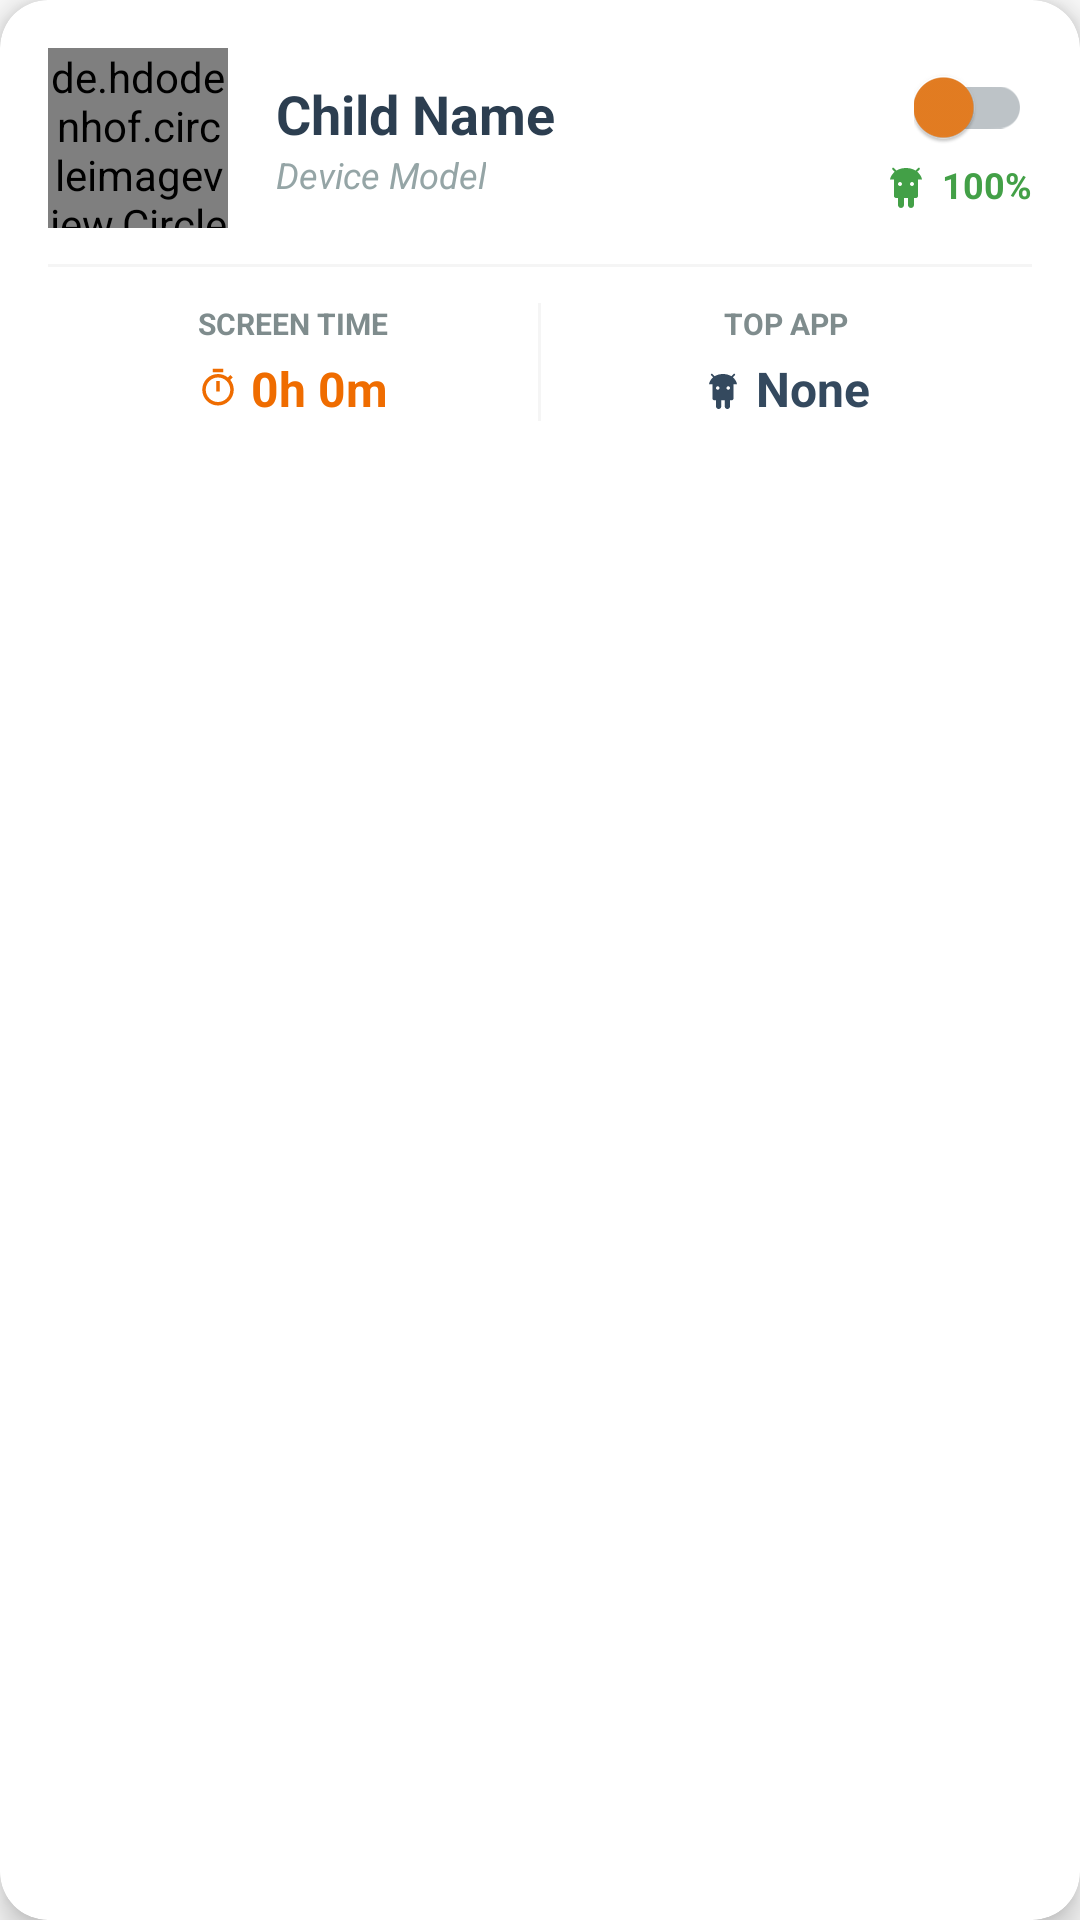

This screen was rendered from an Android layout file. Write that file and the resources it references.
<!-- AndroidManifest.xml: application theme AppTheme.NoActionBar -->
<!-- res/layout/card_child.xml -->
<?xml version="1.0" encoding="utf-8"?>
<androidx.cardview.widget.CardView xmlns:android="http://schemas.android.com/apk/res/android"
    xmlns:app="http://schemas.android.com/apk/res-auto"
    xmlns:tools="http://schemas.android.com/tools"
    android:layout_width="match_parent"
    android:layout_height="wrap_content"
    android:layout_marginHorizontal="16dp"
    android:layout_marginVertical="8dp"
    app:cardCornerRadius="16dp"
    app:cardElevation="6dp"
    app:cardBackgroundColor="@android:color/white"
    android:layoutDirection="locale">

    <LinearLayout
        android:layout_width="match_parent"
        android:layout_height="wrap_content"
        android:orientation="vertical"
        android:padding="16dp">

        <RelativeLayout
            android:layout_width="match_parent"
            android:layout_height="wrap_content">

            <de.hdodenhof.circleimageview.CircleImageView
                android:id="@+id/imgChild"
                android:layout_width="60dp"
                android:layout_height="60dp"
                android:src="@drawable/ic_face"
                app:civ_border_color="#F5F5F5"
                app:civ_border_width="2dp" />

            <LinearLayout
                android:layout_width="wrap_content"
                android:layout_height="wrap_content"
                android:layout_centerVertical="true"
                android:layout_marginStart="16dp"
                android:layout_toEndOf="@id/imgChild"
                android:orientation="vertical">

                <TextView
                    android:id="@+id/txtChildName"
                    android:layout_width="wrap_content"
                    android:layout_height="wrap_content"
                    android:text="Child Name"
                    android:textColor="#2c3e50"
                    android:textSize="18sp"
                    android:textStyle="bold" />

                <TextView
                    android:id="@+id/txtDeviceModel"
                    android:layout_width="wrap_content"
                    android:layout_height="wrap_content"
                    android:text="Device Model"
                    android:textColor="#95a5a6"
                    android:textSize="12sp"
                    android:textStyle="italic" />

            </LinearLayout>

            <LinearLayout
                android:layout_width="wrap_content"
                android:layout_height="wrap_content"
                android:layout_alignParentEnd="true"
                android:layout_centerVertical="true"
                android:orientation="vertical"
                android:gravity="end">

                <androidx.appcompat.widget.SwitchCompat
                    android:id="@+id/switchLockPhone"
                    android:layout_width="wrap_content"
                    android:layout_height="wrap_content"
                    app:thumbTint="@color/flatui_orange"
                    app:trackTint="@color/flatui_silver" />
                
                <LinearLayout
                    android:layout_width="wrap_content"
                    android:layout_height="wrap_content"
                    android:orientation="horizontal"
                    android:gravity="center_vertical"
                    android:layout_marginTop="4dp">
                    
                    <ImageView
                        android:id="@+id/imgBattery"
                        android:layout_width="16dp"
                        android:layout_height="16dp"
                        android:src="@drawable/ic_android"
                        app:tint="#43A047"/>

                    <TextView
                        android:id="@+id/txtBatteryLevel"
                        android:layout_width="wrap_content"
                        android:layout_height="wrap_content"
                        android:layout_marginStart="4dp"
                        android:text="100%"
                        android:textColor="#43A047"
                        android:textSize="12sp"
                        android:textStyle="bold"/>
                </LinearLayout>

            </LinearLayout>

        </RelativeLayout>

        <View
            android:layout_width="match_parent"
            android:layout_height="1dp"
            android:layout_marginVertical="12dp"
            android:background="#F5F5F5" />

        <LinearLayout
            android:layout_width="match_parent"
            android:layout_height="wrap_content"
            android:orientation="horizontal"
            android:baselineAligned="false">

            <LinearLayout
                android:layout_width="0dp"
                android:layout_height="wrap_content"
                android:layout_weight="1"
                android:orientation="vertical"
                android:gravity="center">

                <TextView
                    android:layout_width="wrap_content"
                    android:layout_height="wrap_content"
                    android:text="SCREEN TIME"
                    android:textColor="#7f8c8d"
                    android:textSize="10sp"
                    android:textStyle="bold" />

                <LinearLayout
                    android:layout_width="wrap_content"
                    android:layout_height="wrap_content"
                    android:orientation="horizontal"
                    android:layout_marginTop="4dp"
                    android:gravity="center_vertical">

                    <ImageView
                        android:layout_width="14dp"
                        android:layout_height="14dp"
                        android:src="@drawable/ic_timer"
                        app:tint="#EF6C00" />

                    <TextView
                        android:id="@+id/txtTotalTime"
                        android:layout_width="wrap_content"
                        android:layout_height="wrap_content"
                        android:layout_marginStart="4dp"
                        android:text="0h 0m"
                        android:textColor="#EF6C00"
                        android:textSize="16sp"
                        android:textStyle="bold" />
                </LinearLayout>

            </LinearLayout>

            <View
                android:layout_width="1dp"
                android:layout_height="match_parent"
                android:background="#F5F5F5" />

            <LinearLayout
                android:layout_width="0dp"
                android:layout_height="wrap_content"
                android:layout_weight="1"
                android:orientation="vertical"
                android:gravity="center">

                <TextView
                    android:layout_width="wrap_content"
                    android:layout_height="wrap_content"
                    android:text="TOP APP"
                    android:textColor="#7f8c8d"
                    android:textSize="10sp"
                    android:textStyle="bold" />

                <LinearLayout
                    android:layout_width="wrap_content"
                    android:layout_height="wrap_content"
                    android:orientation="horizontal"
                    android:layout_marginTop="4dp"
                    android:gravity="center_vertical">

                    <ImageView
                        android:id="@+id/imgTopApp"
                        android:layout_width="14dp"
                        android:layout_height="14dp"
                        android:src="@drawable/ic_android"
                        app:tint="#34495e" />

                    <TextView
                        android:id="@+id/txtTopApp"
                        android:layout_width="wrap_content"
                        android:layout_height="wrap_content"
                        android:layout_marginStart="4dp"
                        android:text="None"
                        android:textColor="#34495e"
                        android:textSize="16sp"
                        android:textStyle="bold"
                        android:singleLine="true"
                        android:ellipsize="end"
                        android:maxWidth="100dp"/>
                </LinearLayout>

            </LinearLayout>

        </LinearLayout>

        <LinearLayout
            android:id="@+id/layoutDeletedApp"
            android:layout_width="match_parent"
            android:layout_height="wrap_content"
            android:orientation="horizontal"
            android:layout_marginTop="12dp"
            android:padding="8dp"
            android:background="#FFF3E0"
            android:gravity="center_vertical"
            android:visibility="gone">

            <ImageView
                android:layout_width="16dp"
                android:layout_height="16dp"
                android:src="@drawable/ic_delete"
                app:tint="@color/flatui_pumpkin" />

            <TextView
                android:id="@+id/txtDeletedApp"
                android:layout_width="wrap_content"
                android:layout_height="wrap_content"
                android:layout_marginStart="8dp"
                android:text="App deleted"
                android:textColor="@color/flatui_pumpkin"
                android:textSize="12sp"
                android:textStyle="bold" />
        </LinearLayout>

    </LinearLayout>

</androidx.cardview.widget.CardView>
<!-- resources referenced by this layout -->
<resources>
  <color name="flatui_orange">#e67e22</color>
  <color name="flatui_pumpkin">#d35400</color>
  <color name="flatui_silver">#bdc3c7</color>
  <!-- drawable ic_android (drawable) -->
  <vector xmlns:android="http://schemas.android.com/apk/res/android"
      android:width="24dp"
      android:height="24dp"
      android:viewportWidth="24.0"
      android:viewportHeight="24.0"
      android:tint="?attr/colorControlNormal">
      <path
          android:fillColor="@android:color/white"
          android:pathData="M6,18c0,0.55 0.45,1 1,1h1v3.5c0,0.83 0.67,1.5 1.5,1.5s1.5,-0.67 1.5,-1.5L11,19h2v3.5c0,0.83 0.67,1.5 1.5,1.5s1.5,-0.67 1.5,-1.5L16,19h1c0.55,0 1,-0.45 1,-1L18,8L6,8L6,18zM17.65,5.85L18.8,4.71c0.2,-0.2 0.2,-0.51 0,-0.71s-0.51,-0.2 -0.71,0L16.8,5.29C15.46,4.46 13.82,4 12,4c-1.82,0 -3.46,0.46 -4.8,1.29L5.91,4c-0.2,-0.2 -0.51,-0.2 -0.71,0s-0.2,0.51 0,0.71l1.15,1.14C4.94,7.21 4.19,8.44 4,9.81L20,9.81c-0.19,-1.37 -0.94,-2.6 -2.35,-3.96zM9,13c-0.55,0 -1,-0.45 -1,-1s0.45,-1 1,-1 1,0.45 1,1 -0.45,1 -1,1zm6,0c-0.55,0 -1,-0.45 -1,-1s0.45,-1 1,-1 1,0.45 1,1 -0.45,1 -1,1z" />
  </vector>
  <!-- drawable ic_timer (drawable) -->
  <vector xmlns:android="http://schemas.android.com/apk/res/android"
      android:width="24dp"
      android:height="24dp"
      android:viewportWidth="24.0"
      android:viewportHeight="24.0"
      android:tint="?attr/colorControlNormal">
      <path
          android:fillColor="@android:color/white"
          android:pathData="L15,1L9,1L9,3L15,3L15,1ZM11,14L13,14L13,8L11,8L11,14ZM19.03,7.39L20.45,5.97C20.02,5.46 19.55,4.98 19.04,4.56L17.62,5.98C16.07,4.74 14.12,4 12,4C7.03,4 3,8.03 3,13C3,17.97 7.03,22 12,22C16.97,22 21,17.97 21,13C21,10.88 20.26,8.93 19.03,7.39ZM12,20C8.13,20 5,16.87 5,13C5,9.13 8.13,6 12,6C15.87,6 19,9.13 19,13C19,16.87 15.87,20 12,20Z" />
  </vector>
  <style name="AppTheme.NoActionBar">
          <item name="windowNoTitle">true</item>
          <item name="windowActionBar">false</item>
      </style>
</resources>
